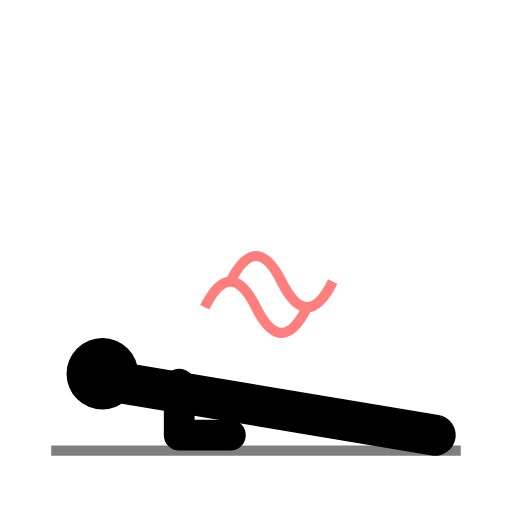
t = 0.00 s
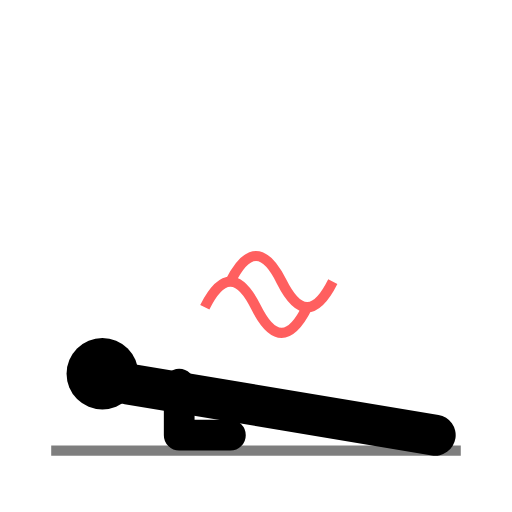
t = 0.25 s
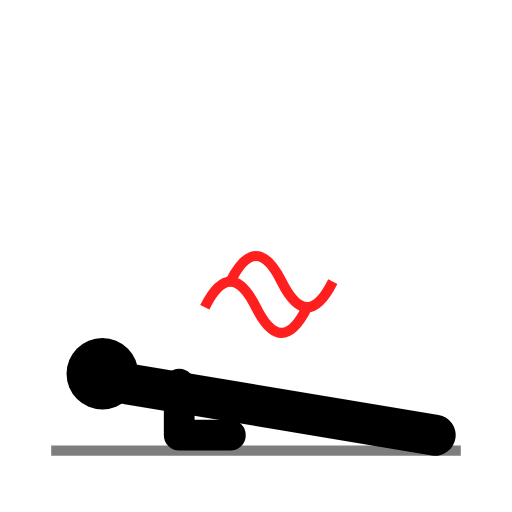
t = 0.75 s
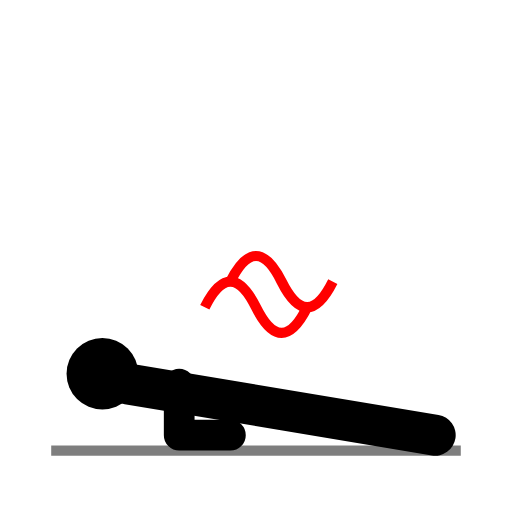
t = 1.00 s
t = 1.25 s: frame unchanged from t = 0.75 s, image omitted
t = 1.75 s: frame unchanged from t = 0.25 s, image omitted

The animated SVG that drew these frames (rendered in a browser with its animation timeline set to each time). Animation: 1 SMIL element (animate=1); one cycle of 2.00 s, repeats indefinitely.

<svg viewBox="0 0 100 100" class="w-full h-full text-gray-800 dark:text-gray-200 object-contain p-4" xmlns="http://www.w3.org/2000/svg" stroke-linejoin="round">
  <circle cx="20" cy="73" r="7" fill="currentColor"/><circle cx="17" cy="71" r="2.5" class="ex-eye"/>
  <line x1="25" y1="75" x2="85" y2="85" stroke="currentColor" stroke-width="8" stroke-linecap="round"/> <!-- Body -->
  <path d="M 35 75 L 35 85 L 45 85" stroke="currentColor" stroke-width="6" stroke-linecap="round" fill="none"/> <!-- Arm bent -->
  <line x1="10" y1="88" x2="90" y2="88" stroke="currentColor" stroke-width="2" opacity="0.5"/>
  <g>
    <animate attributeName="opacity" values="0.5;1;0.5" dur="2s" repeatCount="indefinite" />
    <path d="M 40 60 Q 45 50 50 60 T 60 60" stroke="red" stroke-width="2" fill="none"/>
    <path d="M 45 55 Q 50 45 55 55 T 65 55" stroke="red" stroke-width="2" fill="none"/>
  </g>
</svg>
